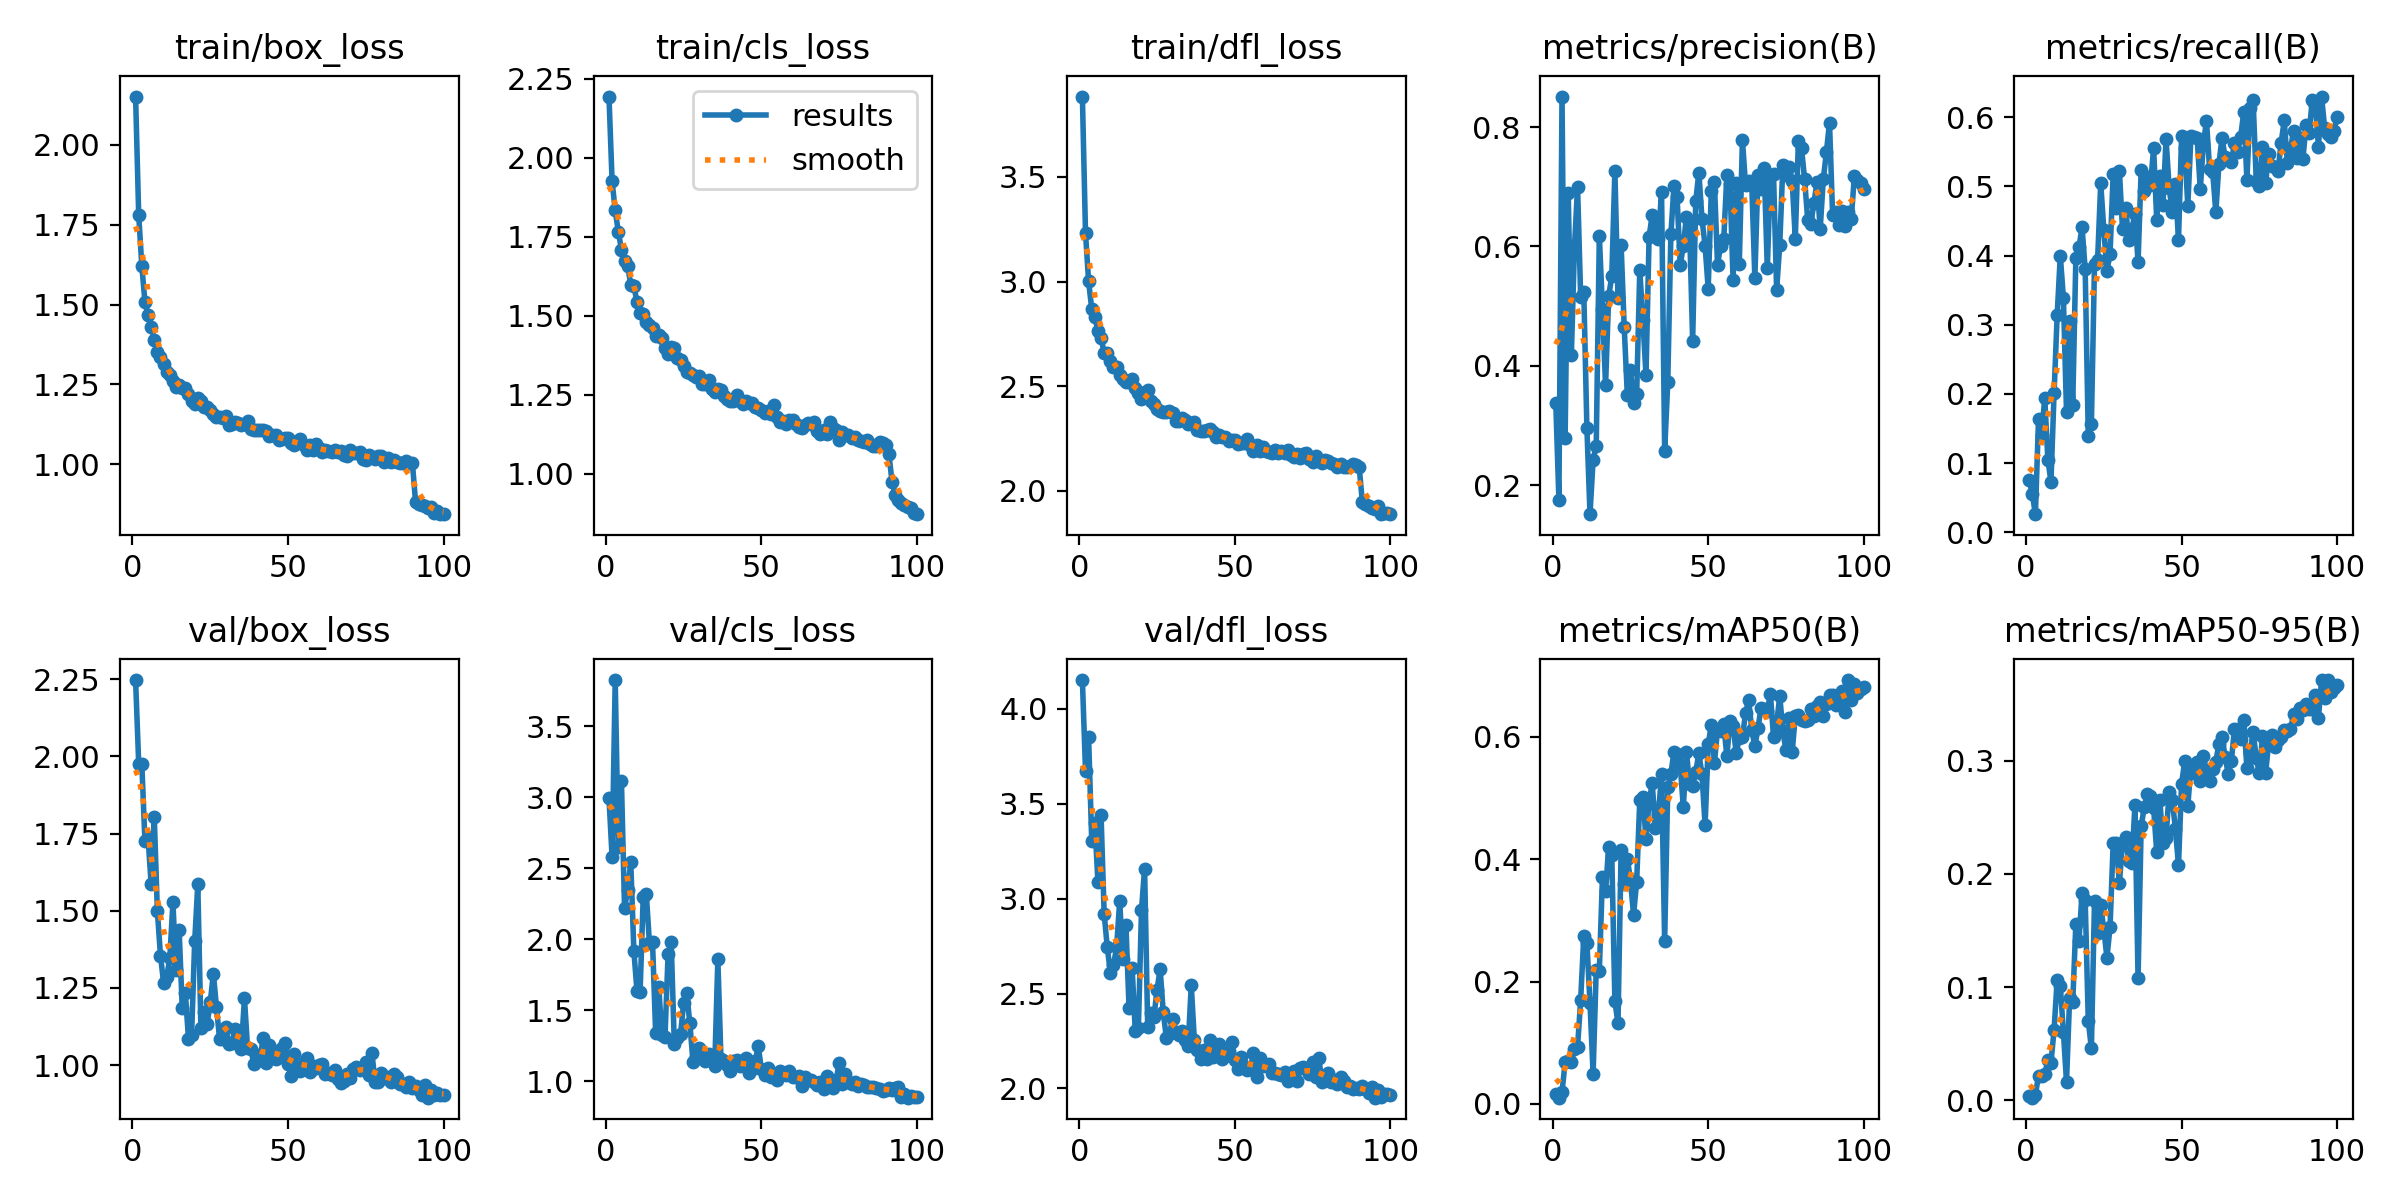

The file beside this chart, header and first rows:
epoch, train/box_loss, train/cls_loss, train/dfl_loss, metrics/precision(B), metrics/recall(B), metrics/mAP50(B), metrics/mAP50-95(B), val/box_loss, val/cls_loss, val/dfl_loss, lr/pg0, lr/pg1, lr/pg2
1, 2.152, 2.193, 3.884, 0.3376, 0.0755, 0.01708, 0.00398, 2.247, 2.993, 4.151, 0.07218, 0.001081, 0.001081
2, 1.781, 1.925, 3.232, 0.1753, 0.0552, 0.01027, 0.0024, 1.977, 2.58, 3.674, 0.04395, 0.002155, 0.002155
3, 1.622, 1.833, 3, 0.851, 0.02632, 0.01957, 0.00508, 1.976, 3.827, 3.849, 0.01571, 0.003207, 0.003207
4, 1.508, 1.765, 2.87, 0.2798, 0.1641, 0.06789, 0.02186, 1.726, 2.648, 3.304, 0.003629, 0.003629, 0.003629
5, 1.466, 1.709, 2.831, 0.6896, 0.1414, 0.06939, 0.02119, 1.738, 3.116, 3.4, 0.003591, 0.003591, 0.003591
6, 1.429, 1.674, 2.764, 0.4184, 0.1946, 0.06932, 0.023, 1.586, 2.22, 3.085, 0.003554, 0.003554, 0.003554
7, 1.39, 1.657, 2.729, 0.5988, 0.1053, 0.08936, 0.03545, 1.804, 2.346, 3.442, 0.003517, 0.003517, 0.003517
8, 1.351, 1.598, 2.66, 0.6997, 0.07315, 0.09344, 0.03337, 1.499, 2.543, 2.919, 0.00348, 0.00348, 0.00348
9, 1.335, 1.594, 2.66, 0.5154, 0.201, 0.1703, 0.06217, 1.355, 1.918, 2.744, 0.003443, 0.003443, 0.003443
10, 1.314, 1.543, 2.619, 0.524, 0.3144, 0.2738, 0.1066, 1.268, 1.636, 2.609, 0.003406, 0.003406, 0.003406
11, 1.29, 1.51, 2.591, 0.2958, 0.3999, 0.2632, 0.1013, 1.286, 1.63, 2.649, 0.003368, 0.003368, 0.003368
12, 1.281, 1.506, 2.593, 0.1515, 0.3386, 0.1642, 0.06004, 1.346, 2.297, 2.744, 0.003331, 0.003331, 0.003331
13, 1.26, 1.479, 2.554, 0.2428, 0.1738, 0.04945, 0.01651, 1.527, 2.317, 2.989, 0.003294, 0.003294, 0.003294
14, 1.242, 1.47, 2.534, 0.2654, 0.3055, 0.2195, 0.09078, 1.309, 1.976, 2.682, 0.003257, 0.003257, 0.003257
15, 1.249, 1.461, 2.522, 0.6179, 0.184, 0.2179, 0.08678, 1.437, 1.98, 2.86, 0.00322, 0.00322, 0.00322
16, 1.238, 1.437, 2.519, 0.4959, 0.3962, 0.3706, 0.1557, 1.184, 1.34, 2.426, 0.003183, 0.003183, 0.003183
17, 1.24, 1.439, 2.535, 0.3673, 0.4121, 0.3472, 0.141, 1.233, 1.667, 2.634, 0.003145, 0.003145, 0.003145
18, 1.22, 1.429, 2.491, 0.5163, 0.4407, 0.4201, 0.183, 1.086, 1.323, 2.302, 0.003108, 0.003108, 0.003108
19, 1.199, 1.397, 2.468, 0.55, 0.3803, 0.4069, 0.1774, 1.097, 1.312, 2.317, 0.003071, 0.003071, 0.003071
20, 1.189, 1.379, 2.438, 0.7269, 0.1392, 0.1679, 0.07019, 1.401, 1.897, 2.941, 0.003034, 0.003034, 0.003034
21, 1.208, 1.402, 2.474, 0.5142, 0.1569, 0.1317, 0.04593, 1.585, 1.981, 3.158, 0.002997, 0.002997, 0.002997
22, 1.198, 1.396, 2.482, 0.6027, 0.3885, 0.4146, 0.1764, 1.12, 1.263, 2.324, 0.00296, 0.00296, 0.00296
23, 1.179, 1.367, 2.431, 0.4644, 0.3943, 0.3598, 0.1476, 1.172, 1.303, 2.4, 0.002922, 0.002922, 0.002922
24, 1.179, 1.36, 2.414, 0.3511, 0.5047, 0.4008, 0.1728, 1.134, 1.33, 2.375, 0.002885, 0.002885, 0.002885
25, 1.168, 1.34, 2.391, 0.3927, 0.4369, 0.3664, 0.1508, 1.203, 1.552, 2.52, 0.002848, 0.002848, 0.002848
26, 1.158, 1.321, 2.384, 0.3374, 0.378, 0.3088, 0.1261, 1.296, 1.621, 2.629, 0.002811, 0.002811, 0.002811
27, 1.148, 1.319, 2.375, 0.3521, 0.4025, 0.3631, 0.1532, 1.188, 1.407, 2.4, 0.002774, 0.002774, 0.002774
28, 1.146, 1.313, 2.376, 0.5602, 0.5178, 0.496, 0.2271, 1.085, 1.138, 2.267, 0.002737, 0.002737, 0.002737
29, 1.146, 1.305, 2.379, 0.4766, 0.4684, 0.5016, 0.2274, 1.084, 1.169, 2.288, 0.002699, 0.002699, 0.002699
30, 1.151, 1.31, 2.373, 0.3843, 0.5224, 0.4334, 0.192, 1.122, 1.236, 2.368, 0.002662, 0.002662, 0.002662
31, 1.124, 1.284, 2.332, 0.6165, 0.4381, 0.4937, 0.227, 1.068, 1.191, 2.296, 0.002625, 0.002625, 0.002625
32, 1.126, 1.283, 2.333, 0.6525, 0.4695, 0.5241, 0.2326, 1.073, 1.144, 2.282, 0.002588, 0.002588, 0.002588
33, 1.132, 1.297, 2.349, 0.6356, 0.423, 0.4506, 0.2118, 1.116, 1.193, 2.302, 0.002551, 0.002551, 0.002551
34, 1.129, 1.269, 2.338, 0.6127, 0.4377, 0.4719, 0.2096, 1.093, 1.17, 2.257, 0.002514, 0.002514, 0.002514
35, 1.122, 1.26, 2.319, 0.6916, 0.4605, 0.5393, 0.261, 1.053, 1.111, 2.224, 0.002476, 0.002476, 0.002476
36, 1.127, 1.269, 2.326, 0.2575, 0.3905, 0.2657, 0.108, 1.216, 1.859, 2.543, 0.002439, 0.002439, 0.002439
37, 1.135, 1.266, 2.331, 0.3721, 0.5233, 0.5174, 0.2421, 1.055, 1.159, 2.254, 0.002402, 0.002402, 0.002402
38, 1.111, 1.246, 2.293, 0.62, 0.4931, 0.5391, 0.2592, 1.053, 1.141, 2.201, 0.002365, 0.002365, 0.002365
39, 1.108, 1.237, 2.284, 0.7009, 0.5135, 0.5758, 0.2702, 1.005, 1.114, 2.156, 0.002328, 0.002328, 0.002328
40, 1.107, 1.229, 2.285, 0.6825, 0.5013, 0.5723, 0.269, 1.031, 1.071, 2.204, 0.002291, 0.002291, 0.002291
41, 1.107, 1.231, 2.293, 0.5687, 0.5556, 0.5546, 0.2584, 1.017, 1.143, 2.155, 0.002253, 0.002253, 0.002253
42, 1.107, 1.25, 2.294, 0.6007, 0.4517, 0.4844, 0.2195, 1.089, 1.153, 2.258, 0.002216, 0.002216, 0.002216
43, 1.105, 1.231, 2.28, 0.6496, 0.5148, 0.5747, 0.2657, 1.007, 1.105, 2.165, 0.002179, 0.002179, 0.002179
44, 1.088, 1.221, 2.256, 0.6347, 0.4727, 0.5231, 0.2272, 1.064, 1.123, 2.202, 0.002142, 0.002142, 0.002142
45, 1.092, 1.229, 2.269, 0.4422, 0.5684, 0.5199, 0.2318, 1.05, 1.167, 2.236, 0.002105, 0.002105, 0.002105
46, 1.093, 1.225, 2.26, 0.6763, 0.4977, 0.5429, 0.2728, 1.021, 1.056, 2.155, 0.002068, 0.002068, 0.002068
47, 1.075, 1.223, 2.259, 0.7236, 0.4637, 0.5728, 0.2657, 1.026, 1.085, 2.171, 0.002031, 0.002031, 0.002031
48, 1.078, 1.212, 2.239, 0.6461, 0.5032, 0.5383, 0.2398, 1.054, 1.142, 2.197, 0.001993, 0.001993, 0.001993
49, 1.081, 1.206, 2.241, 0.601, 0.4222, 0.4553, 0.208, 1.072, 1.247, 2.243, 0.001956, 0.001956, 0.001956
50, 1.082, 1.2, 2.243, 0.5293, 0.5735, 0.5874, 0.2799, 1.004, 1.083, 2.148, 0.001919, 0.001919, 0.001919
51, 1.066, 1.192, 2.226, 0.6928, 0.556, 0.6192, 0.2994, 0.9662, 1.042, 2.105, 0.001882, 0.001882, 0.001882
52, 1.06, 1.2, 2.229, 0.7071, 0.4717, 0.5574, 0.2602, 1.035, 1.092, 2.167, 0.001845, 0.001845, 0.001845
53, 1.072, 1.19, 2.231, 0.5692, 0.573, 0.6116, 0.2951, 0.9911, 1.032, 2.12, 0.001808, 0.001808, 0.001808
54, 1.078, 1.218, 2.25, 0.6015, 0.5709, 0.6089, 0.2895, 0.9824, 1.046, 2.097, 0.00177, 0.00177, 0.00177
55, 1.061, 1.18, 2.22, 0.6118, 0.5704, 0.6201, 0.2985, 1.007, 1.01, 2.102, 0.001733, 0.001733, 0.001733
56, 1.046, 1.163, 2.191, 0.7195, 0.496, 0.5679, 0.2818, 1.024, 1.076, 2.189, 0.001696, 0.001696, 0.001696
57, 1.059, 1.168, 2.221, 0.7052, 0.5611, 0.6253, 0.3045, 0.9789, 1.053, 2.059, 0.001659, 0.001659, 0.001659
58, 1.046, 1.158, 2.19, 0.5442, 0.5948, 0.618, 0.2907, 0.9983, 1.043, 2.16, 0.001622, 0.001622, 0.001622
59, 1.063, 1.171, 2.209, 0.7058, 0.5253, 0.5732, 0.2822, 0.9916, 1.076, 2.116, 0.001584, 0.001584, 0.001584
60, 1.05, 1.169, 2.192, 0.5713, 0.5206, 0.5974, 0.2929, 1.001, 1.032, 2.126, 0.001547, 0.001547, 0.001547
... 40 more rows
